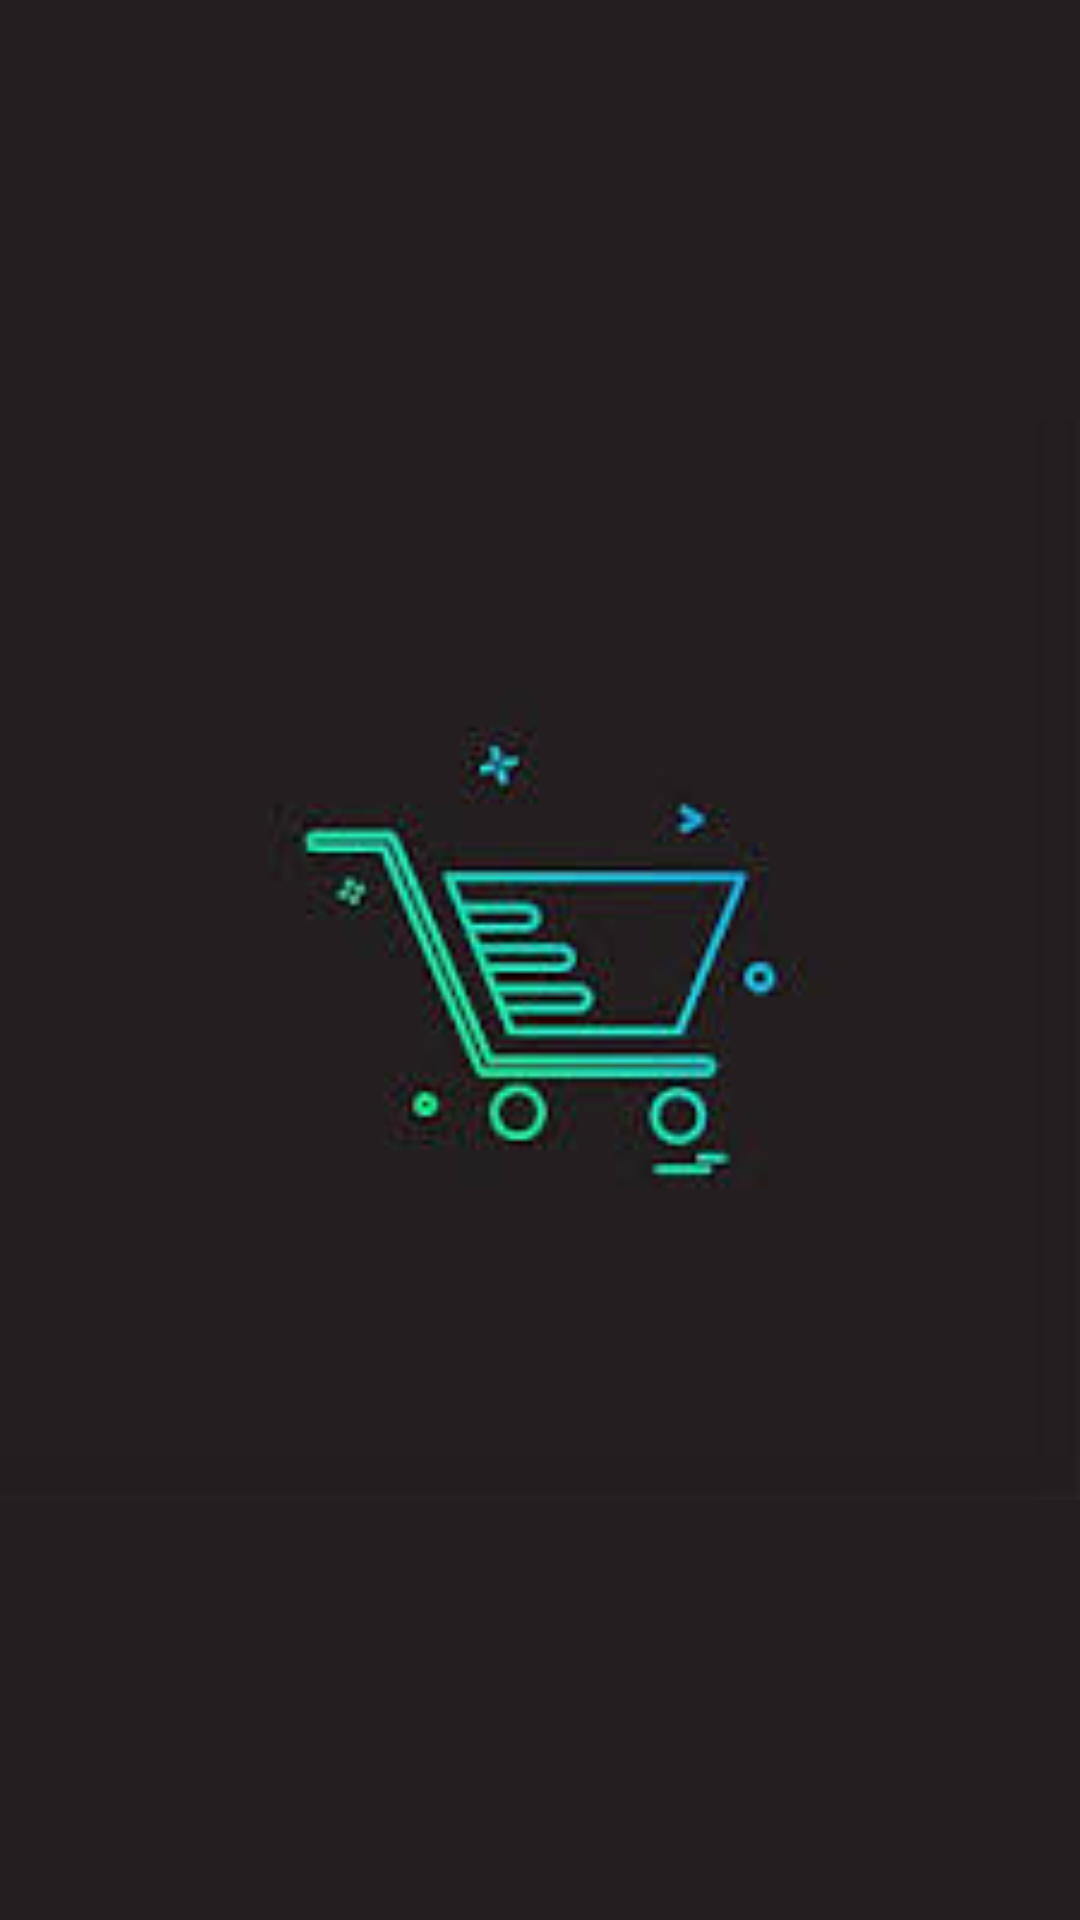

Produce the Android XML layout that renders to this screen, including the resource entries it uses.
<!-- AndroidManifest.xml: application theme Theme.EVALUACION2 -->
<!-- res/layout/activity_splash.xml -->
<?xml version="1.0" encoding="utf-8"?>
<RelativeLayout xmlns:android="http://schemas.android.com/apk/res/android"


    xmlns:app="http://schemas.android.com/apk/res-auto"
    xmlns:tools="http://schemas.android.com/tools"
    android:layout_width="match_parent"
    android:layout_height="match_parent"
    android:background="#241E20"
    >

    <ImageView
        android:id="@+id/imageView3"
        android:layout_width="match_parent"
        android:layout_height="732dp"
        app:srcCompat="@drawable/images"
        tools:layout_editor_absoluteX="2dp"
        tools:layout_editor_absoluteY="-2dp" />
</RelativeLayout>
<!-- resources referenced by this layout -->
<resources>
  <!-- drawable images: jpg bitmap (drawable, 3874 bytes) -->
  <style name="Theme.EVALUACION2" parent="Theme.MaterialComponents.DayNight.DarkActionBar">
          
          <item name="colorPrimary">@color/purple_500</item>
          <item name="colorPrimaryVariant">@color/purple_700</item>
          <item name="colorOnPrimary">@color/white</item>
          
          <item name="colorSecondary">@color/teal_200</item>
          <item name="colorSecondaryVariant">@color/teal_700</item>
          <item name="colorOnSecondary">@color/black</item>
          
          <item name="android:statusBarColor">?attr/colorPrimaryVariant</item>
          
      </style>
  <!-- not gathered from this repository: default colours our renderer supplied (Android Studio template values) -->
  <color name="purple_500">#FF6200EE</color>
  <color name="purple_700">#FF3700B3</color>
  <color name="teal_200">#FF03DAC5</color>
  <color name="teal_700">#FF018786</color>
  <color name="black">#FF000000</color>
  <color name="white">#FFFFFFFF</color>
</resources>
